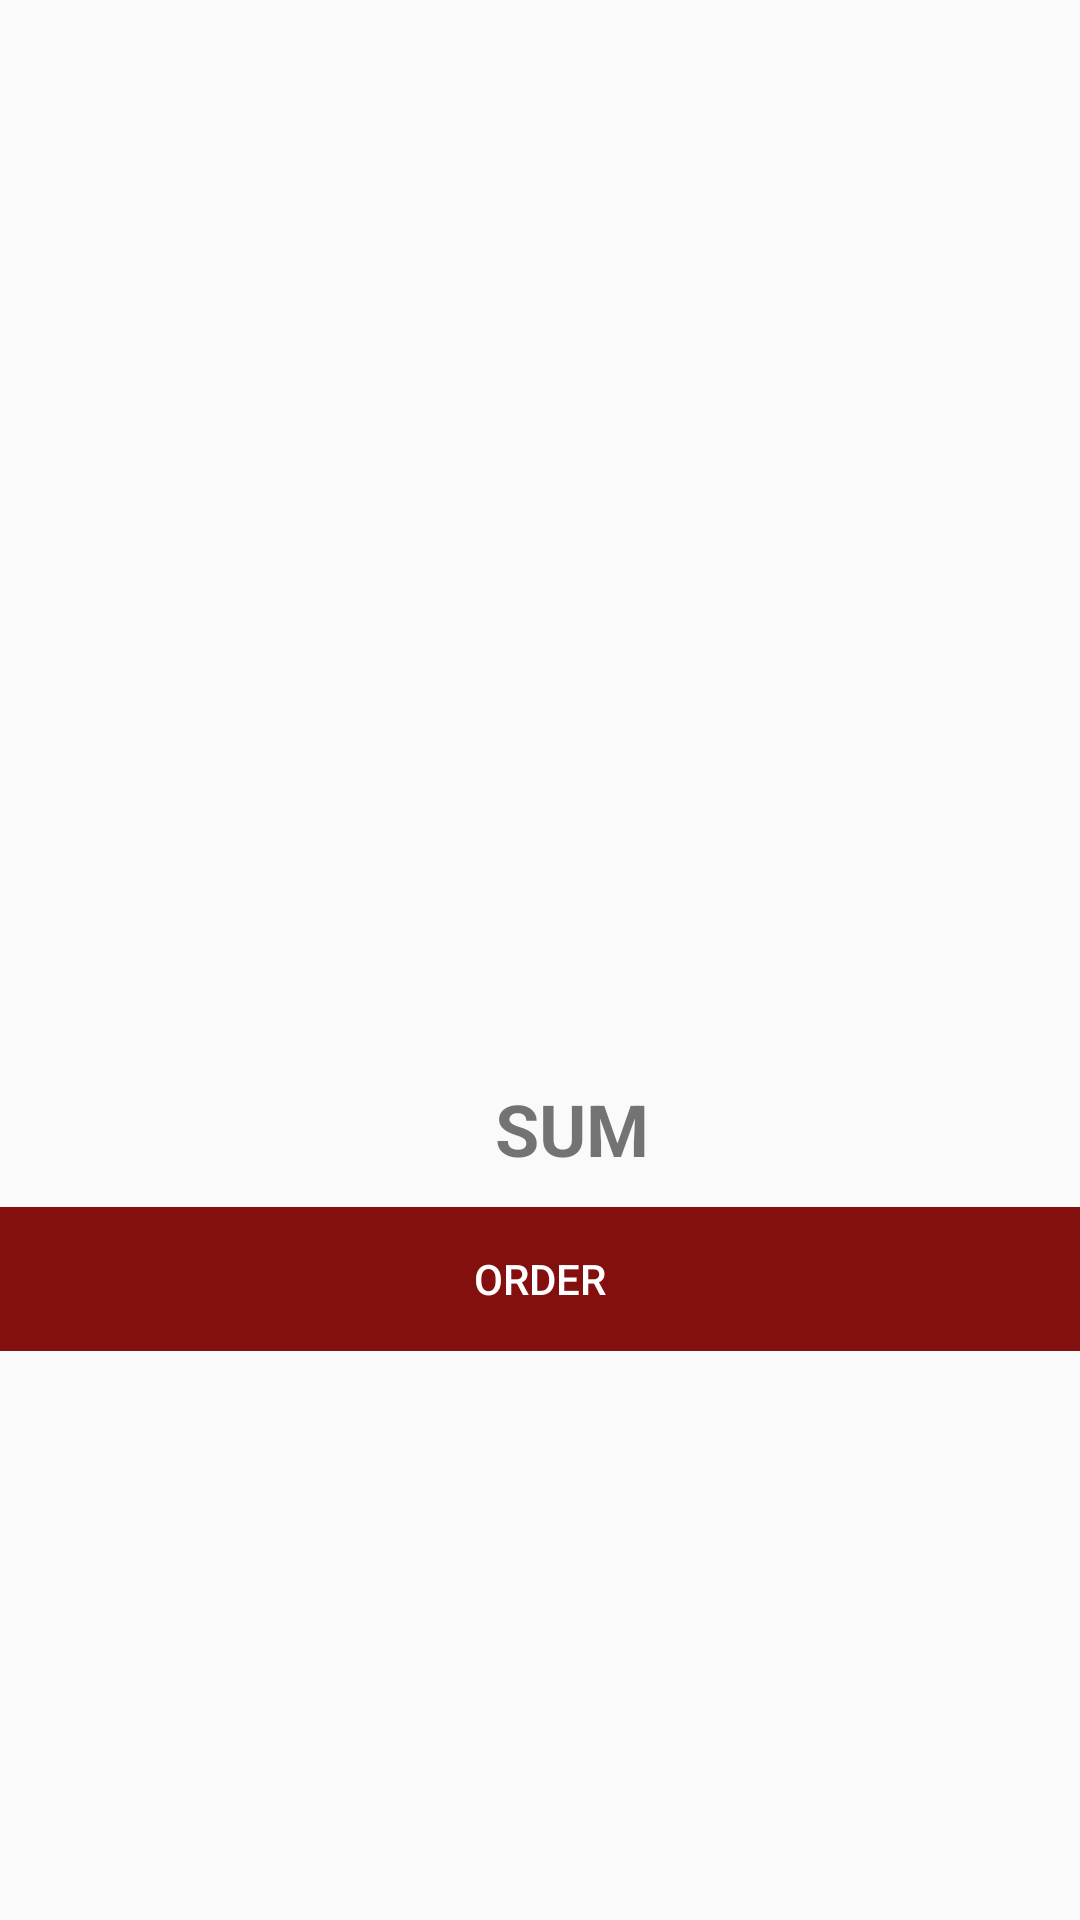

This screen was rendered from an Android layout file. Write that file and the resources it references.
<!-- AndroidManifest.xml: application theme AppTheme -->
<!-- res/layout/activity_keranjang.xml -->
<?xml version="1.0" encoding="utf-8"?>
<LinearLayout xmlns:android="http://schemas.android.com/apk/res/android"
    xmlns:app="http://schemas.android.com/apk/res-auto"
    xmlns:tools="http://schemas.android.com/tools"
    android:layout_width="match_parent"
    android:layout_height="match_parent"
    android:orientation="vertical"
    tools:context="com.example.eternal.newbanner.TampilKren.Keranjang">
    <LinearLayout
        android:layout_width="match_parent"
        android:layout_height="350dp"
        android:orientation="vertical">

        <android.support.v7.widget.RecyclerView
            android:id="@+id/Recy"
            android:layout_width="match_parent"
            android:layout_height="match_parent" />
    </LinearLayout>

    <LinearLayout
        android:layout_marginTop="10dp"
        android:layout_width="match_parent"
        android:layout_height="wrap_content"
        >

        <TextView
            android:id="@+id/Sum"
            android:layout_width="wrap_content"
            android:layout_height="wrap_content"
            android:layout_marginLeft="165dp"
            android:text="SUM"
            android:textSize="24sp"
            android:textStyle="bold" />

    </LinearLayout>

    <LinearLayout
        android:layout_marginTop="10dp"
        android:layout_width="match_parent"
        android:layout_height="wrap_content">


        <Button
            android:textColor="@color/white"
            android:background="@color/pesa"
            android:id="@+id/Order"
            android:layout_width="wrap_content"
            android:layout_height="wrap_content"
            android:layout_weight="1"
            android:text="Order" />

    </LinearLayout>

</LinearLayout>
<!-- resources referenced by this layout -->
<resources>
  <color name="pesa">#840f0f</color>
  <color name="white">#ffffff</color>
  <style name="AppTheme" parent="Theme.AppCompat.Light.DarkActionBar">
          
          <item name="colorPrimary">@color/vivid</item>
          <item name="colorPrimaryDark">@color/pesa</item>
          <item name="colorAccent">@color/colorAccent</item>
          
      </style>
  <color name="vivid">#d01d23</color>
  <color name="colorAccent">#FF4081</color>
</resources>
